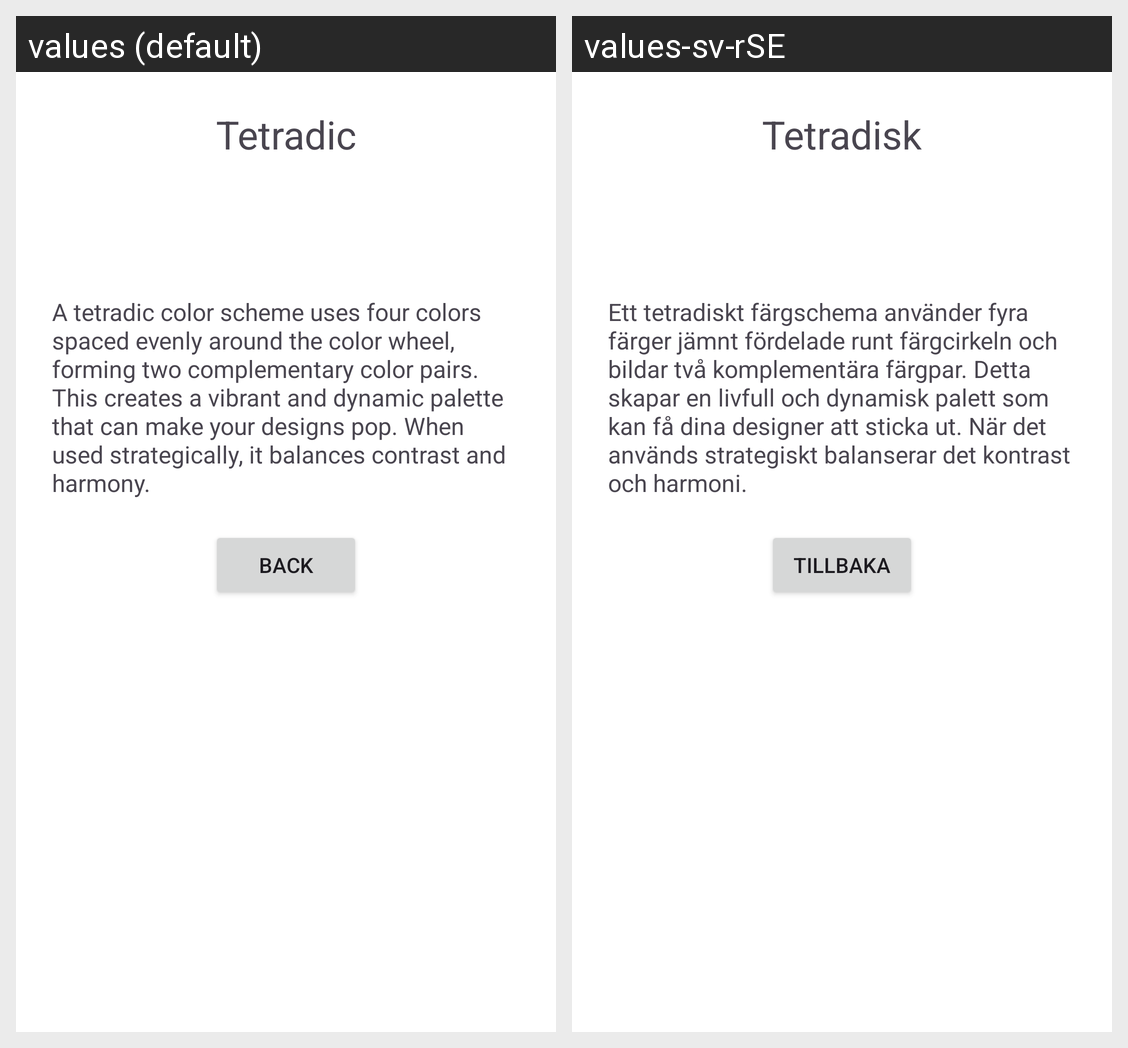

The Android screen above is rendered under two locales of the same app. Produce the string resources it draws, with the default and per-locale values.
Android screen res/layout/fragment_tetradic.xml rendered under 2 locales, left to right: values (default), values-sv-rSE. Device: Nexus 5 (rendered at 1080×1920; each locale shown at half size, 540×960, under a caption strip naming it); theme Theme.ColorAssistant.
Strings drawn on this screen, with the default value and each locale's value (text and hints the layout hard-codes, and strings that could not be matched under every locale, appear in the picture but are not listed):

tetradic
  values: Tetradic
  values-sv-rSE: Tetradisk

information_tetradic
  values: A tetradic color scheme uses four colors spaced evenly around the color wheel, forming two complementary color pairs. This creates a vibrant and dynamic palette that can make your designs pop. When used strategically, it balances contrast and harmony.
  values-sv-rSE: Ett tetradiskt färgschema använder fyra färger jämnt fördelade runt färgcirkeln och bildar två komplementära färgpar. Detta skapar en livfull och dynamisk palett som kan få dina designer att sticka ut. När det används strategiskt balanserar det kontrast och harmoni.

back_text
  values: Back
  values-sv-rSE: Tillbaka
